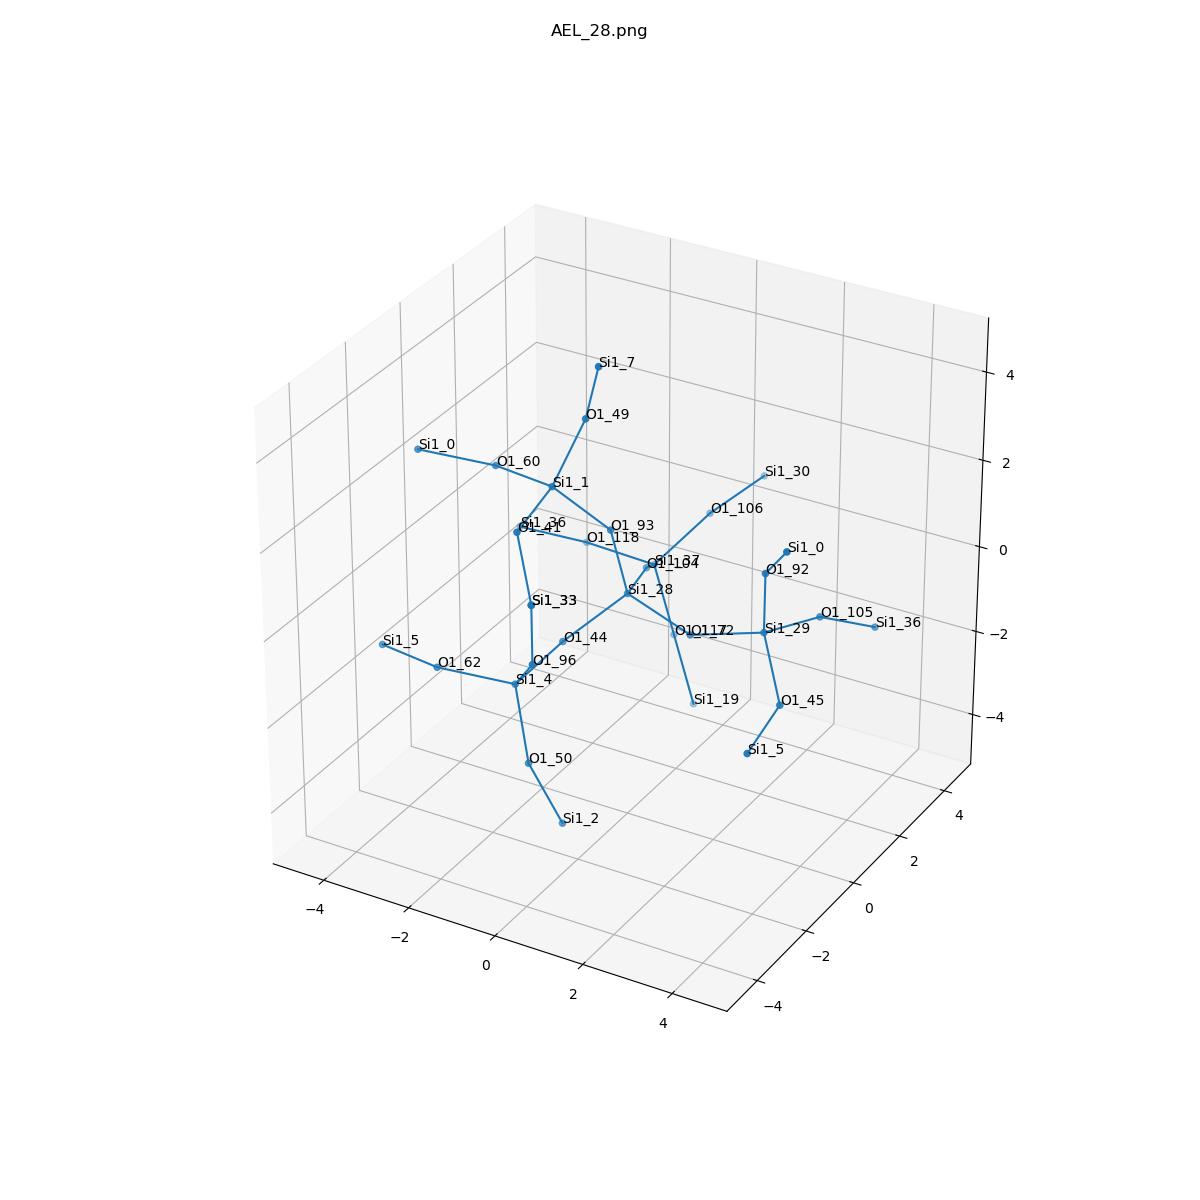

The data file committed next to this chart (first rows):
, neighbor_num, isite, atom, x, y, z, front_index
0, 0, 28, Si1, 0.0, 0.0, 0.0, 
1, 1, 44, O1, -0.9118, -0.9983, -0.8745, 0.0
2, 1, 104, O1, -0.4372, 1.523, -0.2812, 0.0
3, 1, 72, O1, 1.545, -0.1985, -0.4058, 0.0
4, 1, 93, O1, -0.192, -0.3334, 1.564, 0.0
5, 2, 4, Si1, -1.063, -2.586, -1.09, 1.0
6, 2, 37, Si1, -1.005, 2.836, -1.019, 2.0
7, 2, 29, Si1, 3.09, 0.0, 0.0, 3.0
8, 2, 1, Si1, -1.063, -1.107, 2.676, 4.0
9, 3, 50, O1, -0.5328, -2.987, -2.555, 5.0
10, 3, 62, O1, -2.611, -3.006, -0.9441, 5.0
11, 3, 96, O1, -0.192, -3.36, 0.02143, 5.0
12, 3, 117, O1, -0.5328, 2.836, -2.555, 6.0
13, 3, 106, O1, -0.4372, 4.148, -0.2812, 6.0
14, 3, 118, O1, -2.611, 2.836, -0.9441, 6.0
15, 3, 92, O1, 3.282, -0.3334, 1.564, 7.0
16, 3, 45, O1, 4.002, -0.9983, -0.8745, 7.0
17, 3, 105, O1, 3.528, 1.523, -0.2812, 7.0
18, 3, 60, O1, -2.611, -0.6874, 2.53, 8.0
19, 3, 49, O1, -0.5328, -0.7061, 4.141, 8.0
20, 3, 41, O1, -0.9118, -2.695, 2.46, 8.0
21, 4, 2, Si1, -0.002494, -2.586, -4.02, 9.0
22, 4, 5, Si1, -4.158, -2.586, -1.09, 10.0
23, 4, 33, Si1, 0.0, -3.693, 1.586, 11.0
24, 4, 19, Si1, -0.06068, 2.836, -4.091, 12.0
25, 4, 30, Si1, 0.0, 5.671, 0.0, 13.0
26, 4, 36, Si1, -4.217, 2.836, -1.019, 14.0
27, 4, 0, Si1, 4.154, -1.107, 2.676, 15.0
28, 4, 5, Si1, 4.154, -2.586, -1.09, 16.0
29, 4, 36, Si1, 4.095, 2.836, -1.019, 17.0
30, 4, 0, Si1, -4.158, -1.107, 2.676, 18.0
31, 4, 7, Si1, -0.002494, -1.107, 5.606, 19.0
32, 4, 33, Si1, 0.0, -3.693, 1.586, 20.0
